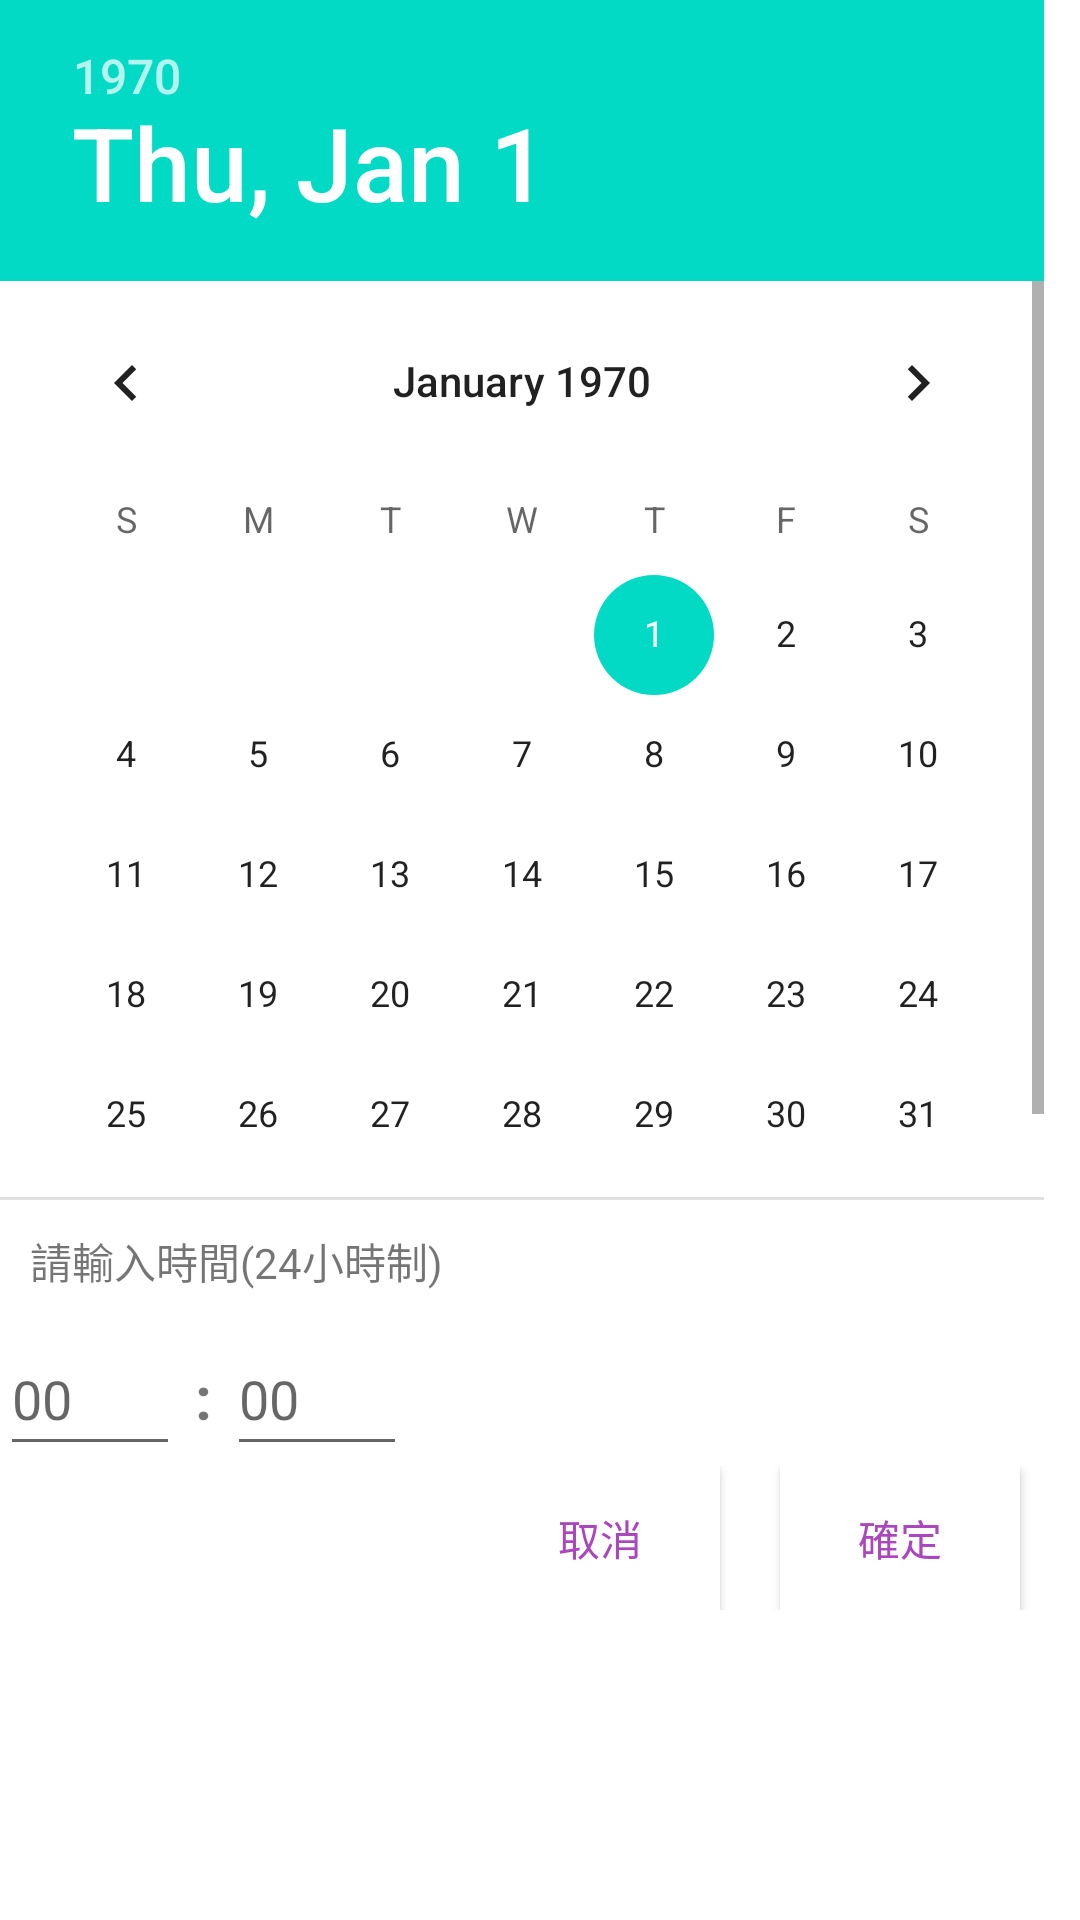

Android layout source for this screen:
<!-- AndroidManifest.xml: application theme Theme.Bookkeeping -->
<!-- res/layout/dialog_time.xml -->
<?xml version="1.0" encoding="utf-8"?>
<LinearLayout xmlns:android="http://schemas.android.com/apk/res/android"
    xmlns:app="http://schemas.android.com/apk/res-auto"
    android:orientation="vertical"
    android:layout_width="match_parent"
    android:layout_height="match_parent"
    android:background="@color/white">

    <DatePicker
        android:id="@+id/dialog_time_dp"
        android:layout_width="wrap_content"
        android:layout_height="400dp" />
    <TextView
        android:layout_width="wrap_content"
        android:layout_height="wrap_content"
        android:text="@string/please_input_time"
        android:padding="10dp"/>
    <LinearLayout
        android:layout_width="wrap_content"
        android:layout_height="wrap_content"
        android:orientation="horizontal">

        <EditText
            android:id="@+id/dialog_time_ed_hour"
            android:layout_width="60dp"
            android:layout_height="wrap_content"
            android:hint="@string/time"
            android:inputType="number"
            android:maxLength="2"
            android:minHeight="48dp" />
        <TextView
            android:layout_width="wrap_content"
            android:layout_height="wrap_content"
            android:text=" : "
            android:textSize="20dp"
            android:textStyle="bold"/>

        <EditText
            android:id="@+id/dialog_time_ed_minute"
            android:layout_width="60dp"
            android:layout_height="wrap_content"
            android:hint="@string/time"
            android:inputType="number"
            android:maxLength="2"
            android:minHeight="48dp" />
    </LinearLayout>

    <LinearLayout
        android:layout_width="wrap_content"
        android:layout_height="wrap_content"
        android:layout_gravity="right"
        android:orientation="horizontal">

        <Button
            android:id="@+id/dialog_time_btn_cancel"
            android:layout_width="80dp"
            android:layout_height="wrap_content"
            android:layout_marginRight="20dp"
            android:background="@color/white"
            android:text="@string/cancel"
            android:textColor="#AB47BC"
            app:backgroundTint="@null" />

        <Button
            android:id="@+id/dialog_time_btn_ensure"
            android:layout_width="80dp"
            android:layout_height="wrap_content"
            android:layout_marginRight="20dp"
            android:background="@color/white"
            android:text="@string/ensure"
            android:textColor="#AB47BC"
            app:backgroundTint="@null" />

    </LinearLayout>
</LinearLayout>
<!-- resources referenced by this layout -->
<resources>
  <color name="white">#FFFFFFFF</color>
  <string name="cancel">取消</string>
  <string name="ensure">確定</string>
  <string name="please_input_time">請輸入時間(24小時制)</string>
  <string name="time">00</string>
  <style name="Theme.Bookkeeping" parent="Theme.MaterialComponents.DayNight.DarkActionBar">
          
          <item name="colorPrimary">@color/purple_500</item>
          <item name="colorPrimaryVariant">@color/purple_700</item>
          <item name="colorOnPrimary">@color/white</item>
          
          <item name="colorSecondary">@color/teal_200</item>
          <item name="colorSecondaryVariant">@color/teal_700</item>
          <item name="colorOnSecondary">@color/black</item>
          
          <item name="android:statusBarColor">?attr/colorPrimaryVariant</item>
          
      </style>
  <color name="purple_500">#FF6200EE</color>
  <color name="purple_700">#FF3700B3</color>
  <color name="teal_200">#FF03DAC5</color>
  <color name="teal_700">#FF018786</color>
  <color name="black">#FF000000</color>
</resources>
